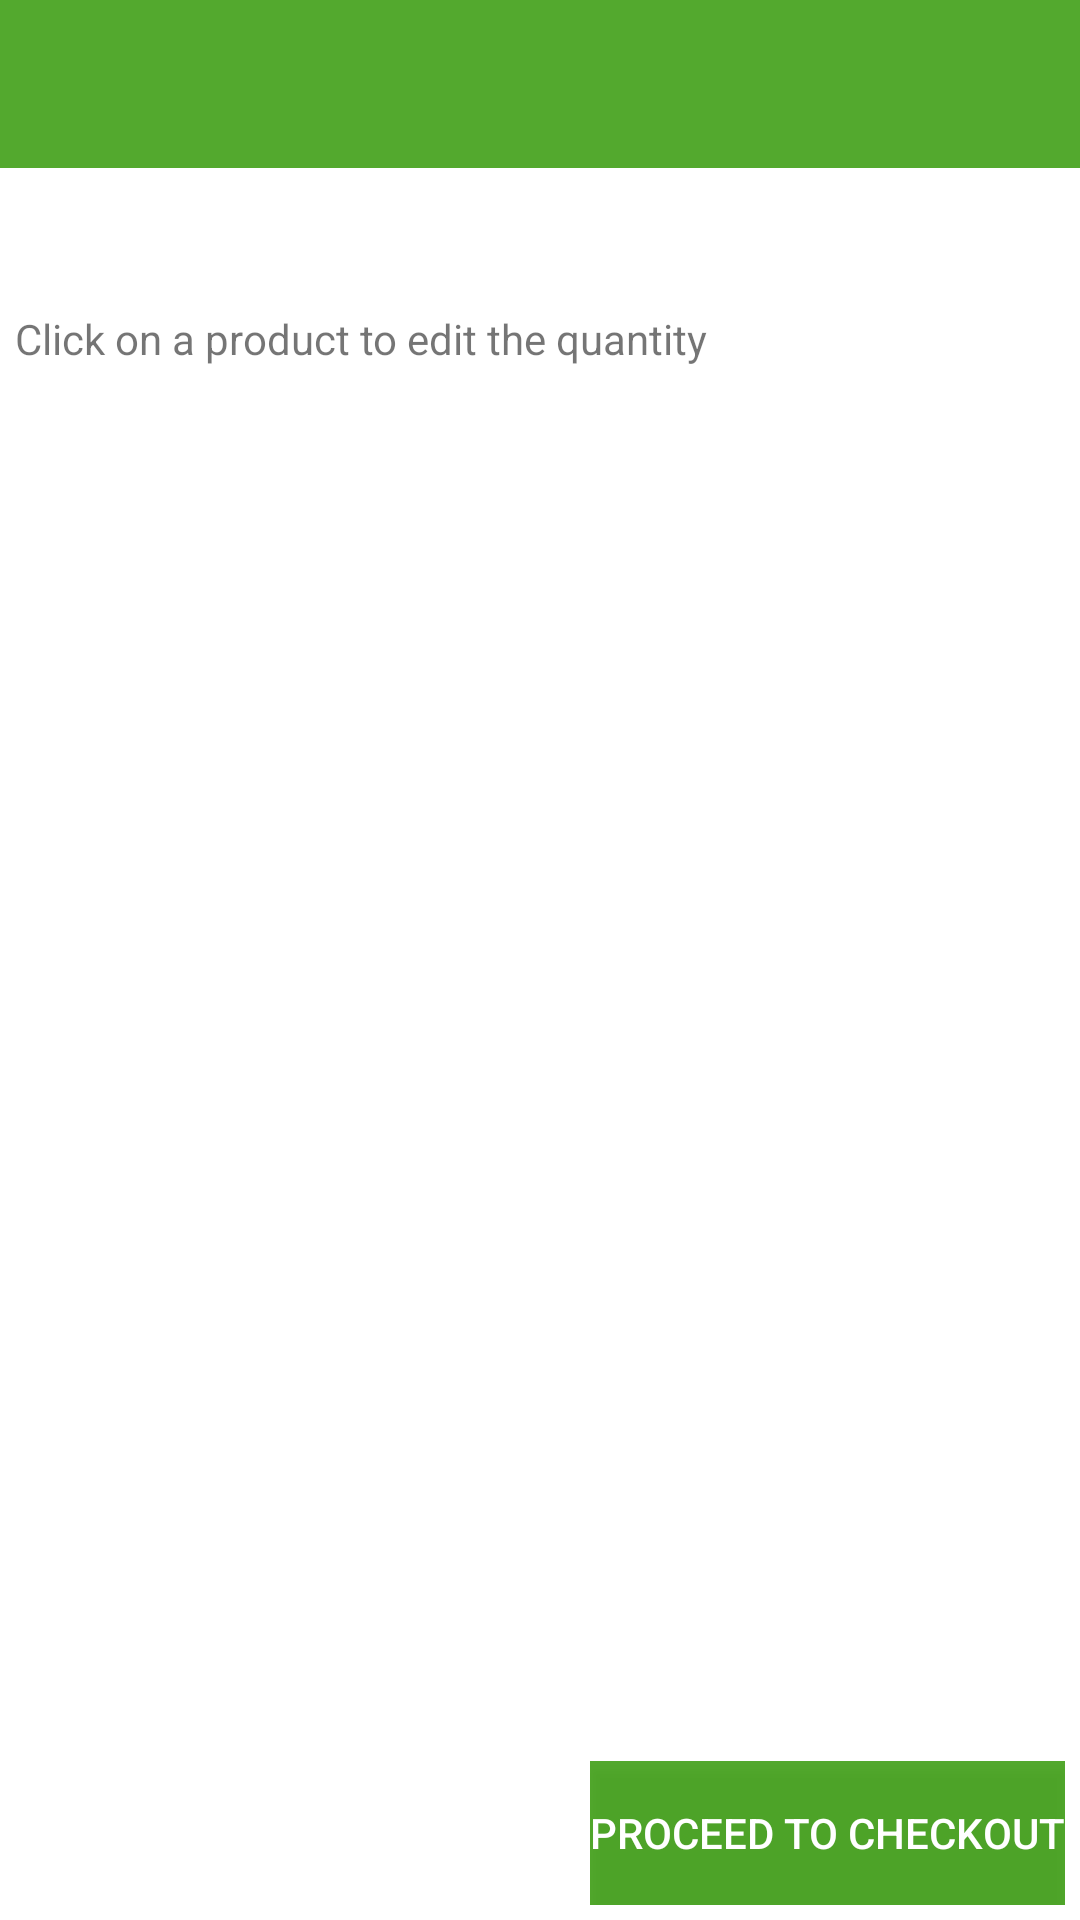

Reconstruct the res/layout file that produces this screen, plus the resources it refers to.
<!-- AndroidManifest.xml: application theme AppTheme -->
<!-- res/layout/shoppingcart.xml -->
<?xml version="1.0" encoding="utf-8"?>
<LinearLayout xmlns:android="http://schemas.android.com/apk/res/android"
	android:orientation="vertical" android:layout_height="fill_parent"
	android:layout_width="fill_parent" android:background="#ffffff">

	<android.support.v7.widget.Toolbar
		xmlns:android="http://schemas.android.com/apk/res/android"
		android:layout_width="match_parent"
		android:layout_height="wrap_content"
		android:background="#e23e9e14"
		android:id="@+id/toolbar"
		android:title="Login "
		android:titleTextColor="#ffffff"
		/>

	<TextView
		android:id="@+id/org_TextView01"
		android:layout_width="wrap_content"
		android:layout_height="wrap_content"
		android:textColor="#000000"
		android:textSize="24dip"
		android:layout_margin="5dip"
		>

	</TextView>
	<TextView
		android:id="@+id/textView1"
		android:layout_width="wrap_content"
		android:layout_height="wrap_content"
		android:layout_margin="5dip"
		android:text="Click on a product to edit the quantity">

	</TextView>
	<ListView
		android:layout_height="wrap_content"
		android:layout_weight="1"
		android:id="@+id/ListViewCatalog"
		android:layout_width="fill_parent"
		android:background="#ffffff"
		android:cacheColorHint="#ffffff"
		android:clickable="true"
		android:choiceMode="multipleChoice">

	</ListView>
	<LinearLayout
		android:layout_width="wrap_content"
		android:layout_height="wrap_content"
		android:orientation="horizontal"
		android:layout_margin="5dip"
		android:id="@+id/LinearLayoutCheckout"
		android:layout_gravity="right">
		<Button
			android:id="@+id/veg_But_order"
			android:layout_width="wrap_content"
			android:layout_height="wrap_content"
			android:text="Proceed to Checkout"
			android:background="#e23e9e14"
			android:textColor="#ffffff">

		</Button>
	</LinearLayout>


</LinearLayout>
<!-- resources referenced by this layout -->
<resources>
  <style name="AppTheme" parent="Theme.AppCompat.Light.NoActionBar">
          <item name="colorPrimary">@color/nliveo_blue_colorPrimary</item>
          <item name="colorPrimaryDark">@color/black</item>
          <item name="colorAccent">@color/nliveo_blue_colorPrimaryDark</item>
      </style>
  <color name="nliveo_blue_colorPrimary">#2196F3</color>
  <color name="black">#000000</color>
  <color name="nliveo_blue_colorPrimaryDark">#1976D2</color>
</resources>
